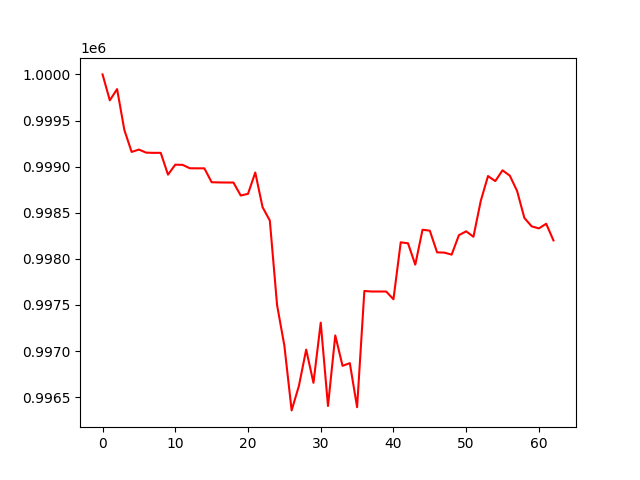

Values plotted in this chart, from the file beside it:
account_value, date, daily_return
1000000, 2022-04-04, 
999719, 2022-04-05, -0.0002813
999841, 2022-04-06, 0.000122
999397, 2022-04-07, -0.0004439
999159, 2022-04-08, -0.0002379
999185, 2022-04-11, 2.5925592916697937e-05
999151, 2022-04-12, -3.357057480402048e-05
999149, 2022-04-13, -2.1023989287272116e-06
999149, 2022-04-14, 0.0
998913, 2022-04-18, -0.0002367
999021, 2022-04-19, 0.0001081
999019, 2022-04-20, -1.5261944555922113e-06
998982, 2022-04-21, -3.723080577577864e-05
998981, 2022-04-22, -7.085212020419007e-07
998981, 2022-04-25, 0.0
998831, 2022-04-26, -0.0001508
998828, 2022-04-27, -2.2675513035030903e-06
998827, 2022-04-28, -9.90919038268423e-07
998827, 2022-04-29, -1.941926879300837e-07
998687, 2022-05-02, -0.0001408
998705, 2022-05-03, 1.8095283088159775e-05
998936, 2022-05-04, 0.0002314
998561, 2022-05-05, -0.0003756
998415, 2022-05-06, -0.0001459
997497, 2022-05-09, -0.0009191
997058, 2022-05-10, -0.00044
996356, 2022-05-11, -0.0007042
996622, 2022-05-12, 0.0002667
997016, 2022-05-13, 0.0003949
996656, 2022-05-16, -0.0003612
997308, 2022-05-17, 0.0006544
996404, 2022-05-18, -0.0009061
997169, 2022-05-19, 0.0007678
996839, 2022-05-20, -0.0003307
996869, 2022-05-23, 2.9779683997865902e-05
996391, 2022-05-24, -0.0004797
997651, 2022-05-25, 0.001265
997646, 2022-05-26, -5.598896018477184e-06
997646, 2022-05-27, 0.0
997646, 2022-05-31, 0.0
997562, 2022-06-01, -8.421814446324394e-05
998179, 2022-06-02, 0.000619
998168, 2022-06-03, -1.0644457197117596e-05
997937, 2022-06-06, -0.0002323
998316, 2022-06-07, 0.00038
998305, 2022-06-08, -1.0681369091436466e-05
998070, 2022-06-09, -0.0002351
998067, 2022-06-10, -3.069197240135324e-06
998045, 2022-06-13, -2.1980654004383204e-05
998256, 2022-06-14, 0.0002113
998298, 2022-06-15, 4.2113155376055644e-05
998239, 2022-06-16, -5.916373680436848e-05
998627, 2022-06-17, 0.0003881
998897, 2022-06-21, 0.0002712
998843, 2022-06-22, -5.452689423146584e-05
998960, 2022-06-23, 0.0001169
998902, 2022-06-24, -5.8090906088881233e-05
998736, 2022-06-27, -0.0001659
998443, 2022-06-28, -0.000293
998352, 2022-06-29, -9.120366824488801e-05
... 3 more rows
